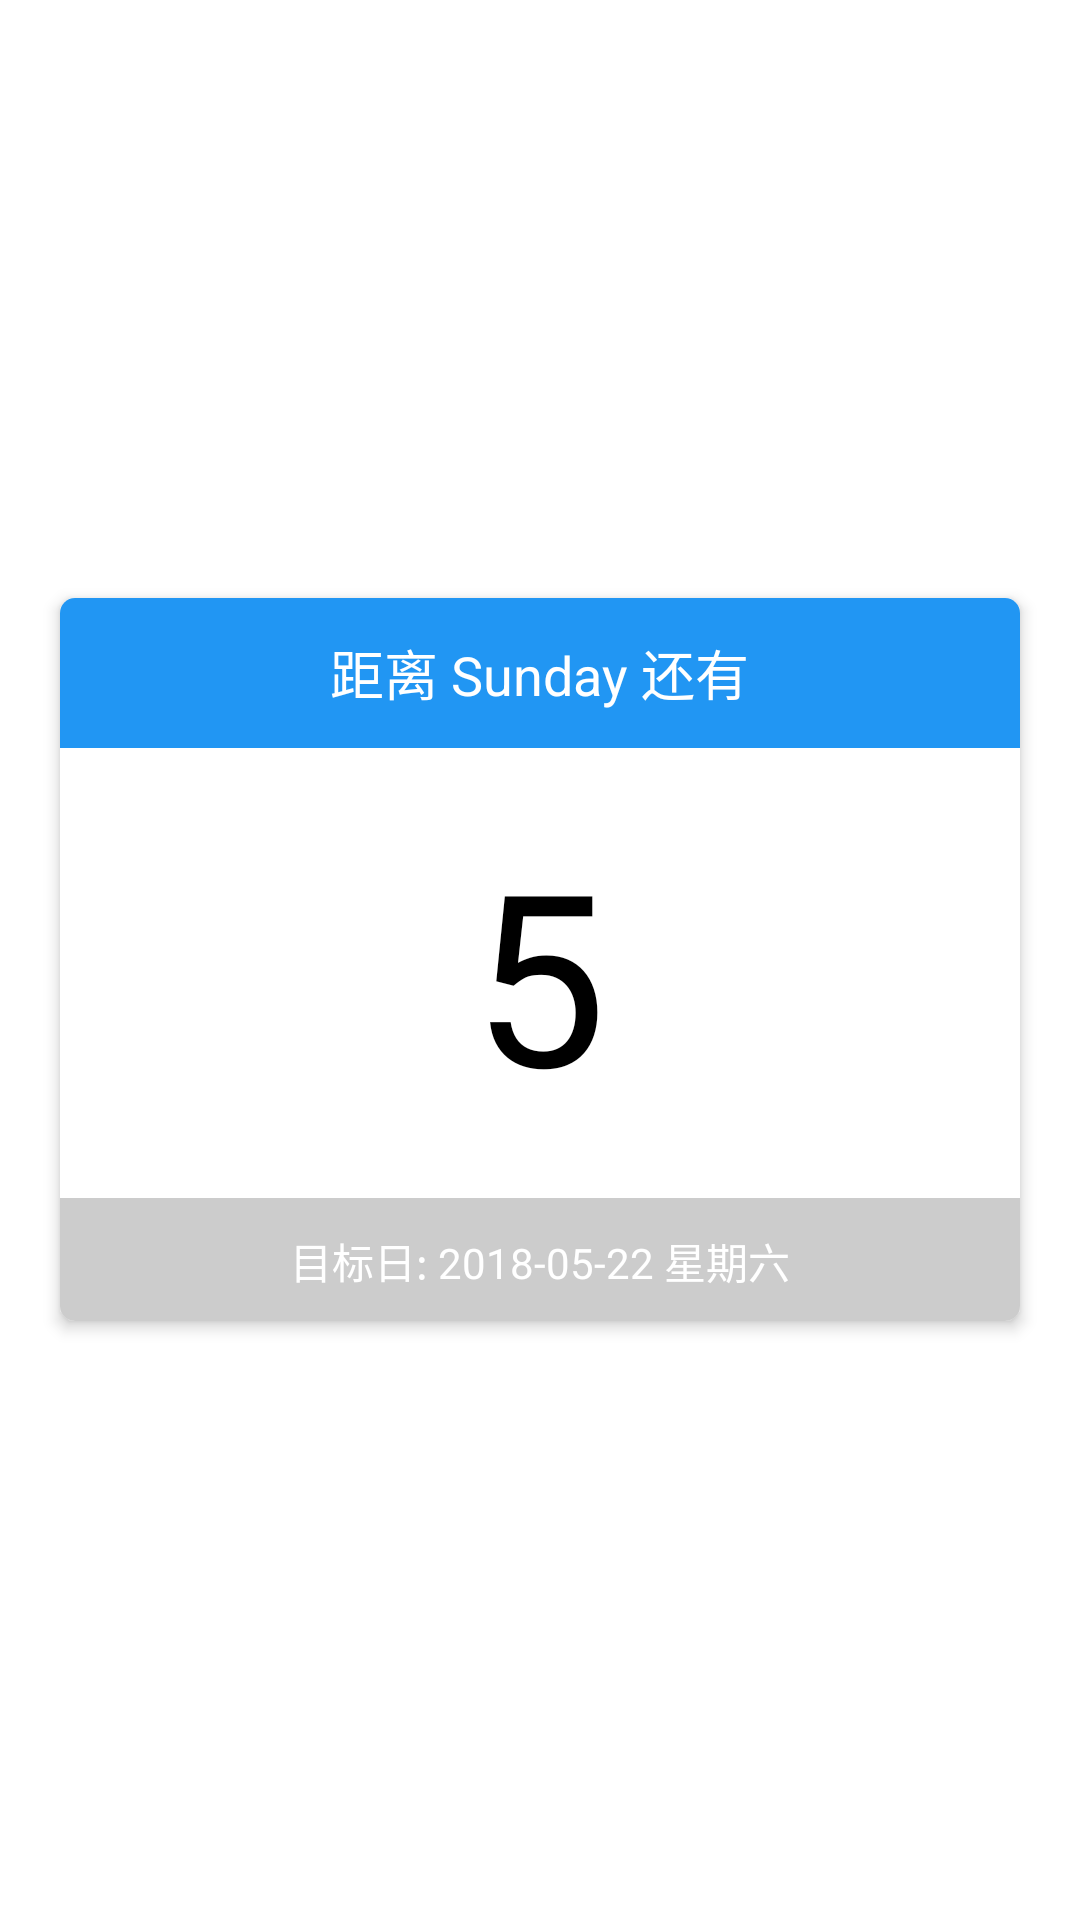

Produce the Android XML layout that renders to this screen, including the resource entries it uses.
<!-- AndroidManifest.xml: application theme FullScreenStyle -->
<!-- res/layout/fragment_day_matter_detail.xml -->
<?xml version="1.0" encoding="utf-8"?>
<FrameLayout xmlns:android="http://schemas.android.com/apk/res/android"
    xmlns:app="http://schemas.android.com/apk/res-auto"
    android:layout_width="match_parent"
    android:layout_height="match_parent"
    android:background="@color/white">

    <androidx.cardview.widget.CardView
        android:layout_width="match_parent"
        android:layout_height="wrap_content"
        android:layout_margin="20dp"
        android:layout_gravity="center"
        app:cardCornerRadius="5dp"
        app:cardElevation="3dp"
        android:background="?android:selectableItemBackground"
        android:clickable="true">

        <LinearLayout
            android:layout_width="match_parent"
            android:layout_height="wrap_content"
            android:orientation="vertical"
            android:layout_gravity="center">

            <FrameLayout
                android:id="@+id/id_fg_day_matter_detail_fl_title_container"
                android:layout_width="match_parent"
                android:layout_height="50dp"
                android:background="@color/colorDefault">

                <TextView
                    android:id="@+id/id_fg_day_matter_detail_tv_title"
                    android:layout_width="wrap_content"
                    android:layout_height="wrap_content"
                    android:text="距离 Sunday 还有"
                    android:textSize="18sp"
                    android:layout_gravity="center"
                    android:textColor="@color/white"
                    />

            </FrameLayout>

            <FrameLayout
                android:layout_width="match_parent"
                android:layout_height="150dp"
                android:layout_gravity="center">

                <TextView
                    android:id="@+id/id_fg_day_matter_detail_tv_left_day"
                    android:layout_width="wrap_content"
                    android:layout_height="wrap_content"
                    android:text="5"
                    android:layout_gravity="center"
                    android:textSize="80sp"
                    android:textColor="@color/black"
                    android:visibility="visible"/>
                <TextView
                    android:layout_width="wrap_content"
                    android:layout_height="wrap_content"
                    android:text="19年8个月28天"
                    android:layout_gravity="center"
                    android:textSize="35sp"
                    android:textColor="@color/black"
                    android:visibility="gone"/>


            </FrameLayout>
            <View
                android:layout_width="match_parent"
                android:layout_height="1dp"
                android:background="@color/gray"/>

            <FrameLayout
                android:id="@+id/id_fg_day_matter_detail_fl_date_container"
                android:layout_width="match_parent"
                android:layout_height="40dp"
                android:background="@color/gray">

                <TextView
                    android:id="@+id/id_fg_day_matter_detail_tv_date"
                    android:layout_width="wrap_content"
                    android:layout_height="wrap_content"
                    android:text="目标日: 2018-05-22 星期六"
                    android:layout_gravity="center"
                    android:textColor="@color/white"
                    />

            </FrameLayout>

        </LinearLayout>
    </androidx.cardview.widget.CardView>

</FrameLayout>
<!-- resources referenced by this layout -->
<resources>
  <color name="black">#000000</color>
  <color name="colorDefault">#2196f3</color>
  <color name="gray">#cccccc</color>
  <color name="white">#ffffff</color>
  <style name="FullScreenStyle" parent="Theme.AppCompat.Light.NoActionBar">
          <item name="android:windowNoTitle">true</item>
          <item name="windowActionBar">false</item>
          <item name="android:windowFullscreen">true</item>
          <item name="colorPrimary">@color/colorPrimary</item>
          <item name="colorPrimaryDark">@color/colorPrimaryDark</item>
          <item name="colorAccent">@color/colorAccent</item>
      </style>
  <color name="colorPrimary">#2196f3</color>
  <color name="colorPrimaryDark">#2196f3</color>
  <color name="colorAccent">#2196f3</color>
</resources>
